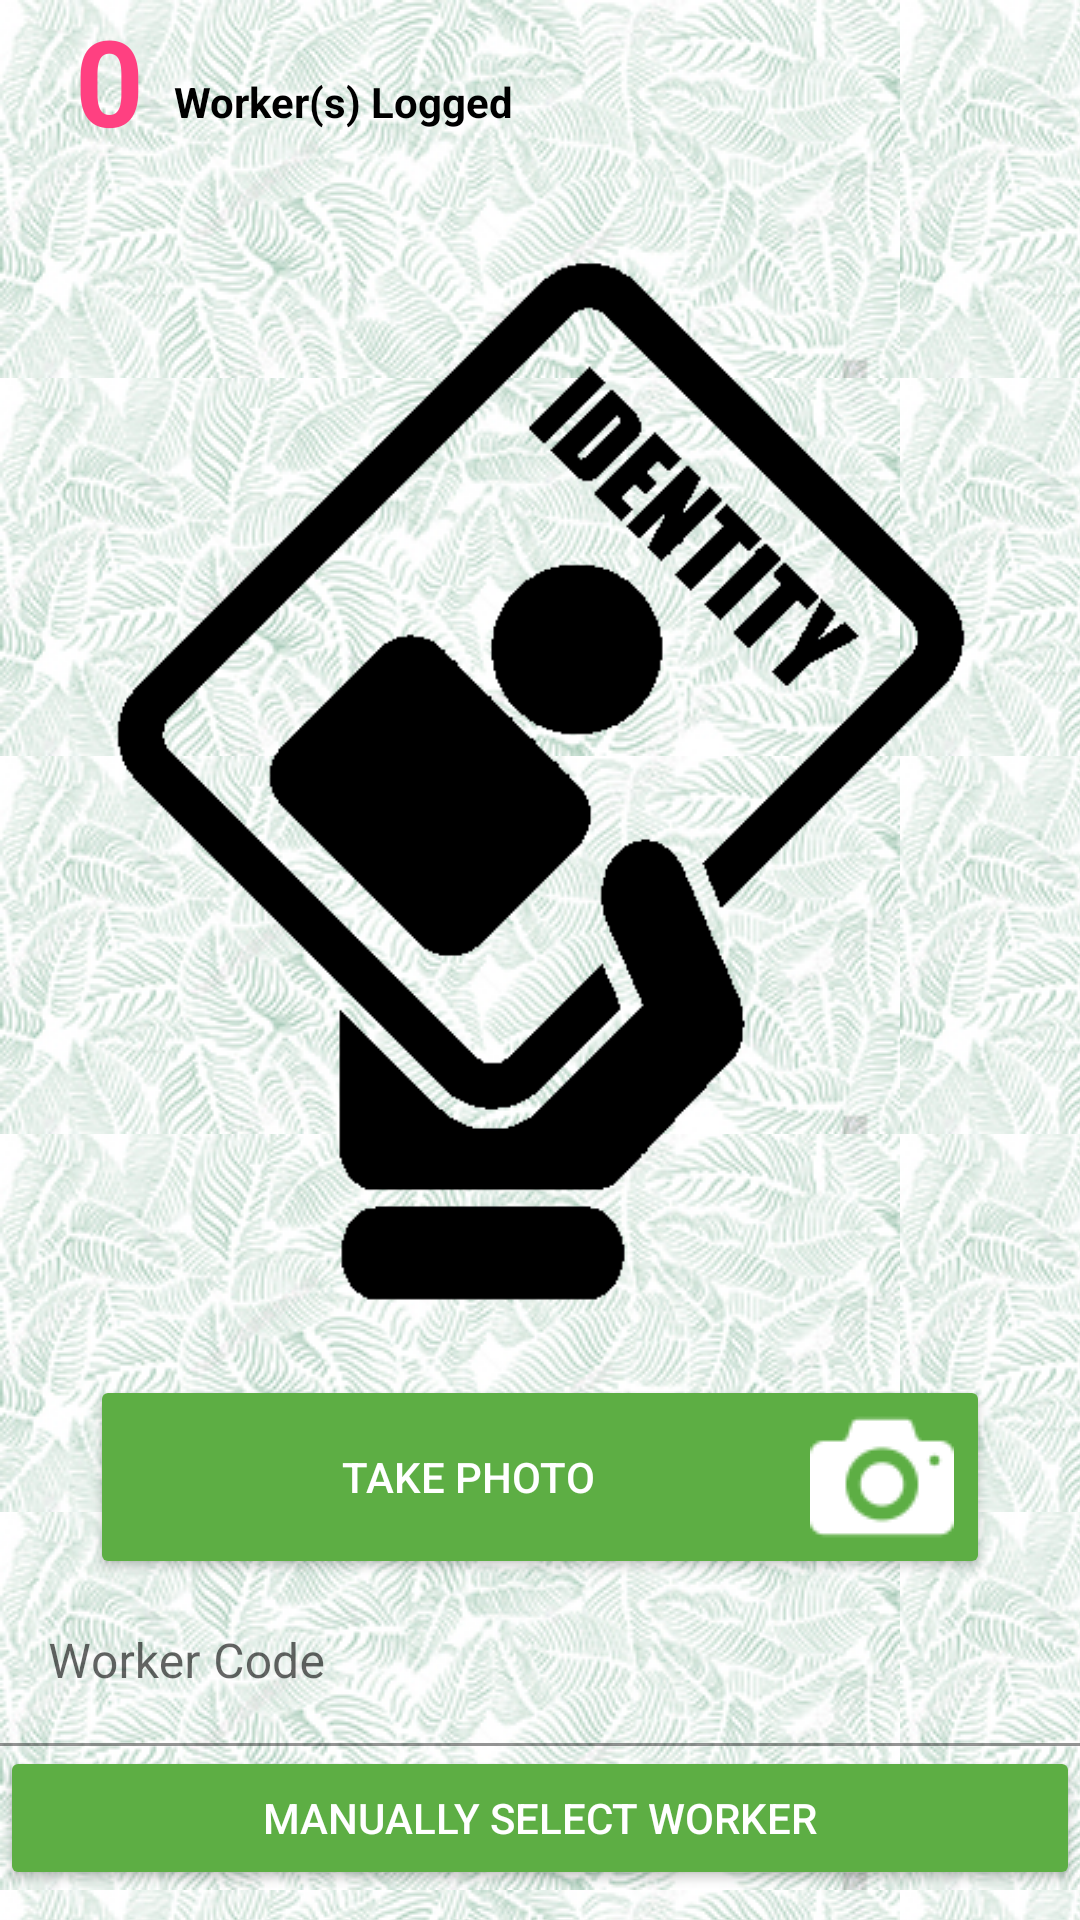

Layout XML and referenced resources for this Android screen:
<!-- AndroidManifest.xml: application theme AppTheme -->
<!-- res/layout/fragment_mark_time.xml -->
<?xml version="1.0" encoding="utf-8"?>
<RelativeLayout xmlns:android="http://schemas.android.com/apk/res/android"
    xmlns:tools="http://schemas.android.com/tools"
    android:layout_width="match_parent"
    android:layout_height="match_parent">
    <TextView
        android:id="@+id/processedWorkerCount"
        android:layout_width="wrap_content"
        android:layout_height="wrap_content"
        android:textSize="40sp"
        android:text="@string/_0"
        android:textStyle="bold"
        android:layout_marginBottom="10dip"
        android:textColor="@color/colorAccent"
        android:paddingLeft="25dip"/>

    <TextView
        android:layout_width="wrap_content"
        android:layout_height="wrap_content"
        android:layout_alignBottom="@id/processedWorkerCount"
        android:layout_toRightOf="@id/processedWorkerCount"
        android:paddingBottom="10dp"
        android:paddingLeft="10dip"
        android:text="@string/worker_s_logged"
        android:textColor="@color/black"
        android:textStyle="bold" />

    <androidx.appcompat.widget.AppCompatButton
        android:id="@+id/select_worker"
        android:layout_height="wrap_content"
        android:layout_width="match_parent"
        android:layout_alignParentBottom="true"
        android:text="@string/manually_select_worker"
        android:layout_marginBottom="10dp"
        android:theme="@style/Button" />

    <com.google.android.material.textfield.TextInputLayout
        android:id="@+id/worker_code_input_container"
        android:layout_width="match_parent"
        android:layout_height="wrap_content"
        android:layout_above="@id/select_worker">

        <com.google.android.material.textfield.TextInputEditText
            android:id="@+id/worker_code_input"
            android:layout_width="match_parent"
            android:layout_height="wrap_content"
            android:hint="@string/worker_code"
            android:imeActionLabel="@string/worker_code"
            android:inputType="textNoSuggestions"
            android:background="@android:color/transparent"
            android:textColor="@color/colorPrimaryDark" />
    </com.google.android.material.textfield.TextInputLayout>

    <androidx.appcompat.widget.AppCompatButton
        android:id="@+id/worker_img_capture"
        android:layout_width="match_parent"
        android:layout_height="wrap_content"
        android:layout_marginLeft="30dp"
        android:layout_marginRight="30dp"
        android:layout_above="@id/worker_code_input_container"
        android:text="@string/identify_user_capture"
        android:drawableRight="@drawable/round_perm_camera_white_24dp"
        android:theme="@style/Button" />

    <ImageView
        android:id="@+id/nfc_card_image"
        android:layout_below="@id/processedWorkerCount"
        android:layout_above="@id/worker_img_capture"
        android:layout_width="match_parent"
        android:layout_height="match_parent"
        android:contentDescription="@string/identify_worker"
        android:src="@drawable/identify" />

</RelativeLayout>
<!-- resources referenced by this layout -->
<resources>
  <color name="black">#000000</color>
  <color name="colorAccent">#FF4081</color>
  <color name="colorPrimaryDark">#2E5722</color>
  <!-- drawable identify: png bitmap (drawable, 5666 bytes) -->
  <!-- drawable round_perm_camera_white_24dp: png bitmap (drawable, 1809 bytes) -->
  <string name="_0">0</string>
  <string name="identify_user_capture">Take Photo</string>
  <string name="identify_worker">identify worker</string>
  <string name="manually_select_worker">Manually Select Worker</string>
  <string name="worker_code">Worker Code</string>
  <string name="worker_s_logged">Worker(s) Logged</string>
  <style name="Button" parent="Base.Widget.AppCompat.Button">
          <item name="android:textColor">@color/white</item>
          <item name="colorButtonNormal">@color/colorPrimary</item>
      </style>
  <style name="AppTheme" parent="Theme.MaterialComponents.Light.DarkActionBar">
          
          <item name="colorPrimary">@color/colorPrimary</item>
          <item name="colorPrimaryDark">@color/colorPrimaryDark</item>
          <item name="colorAccent">@color/colorAccent</item>
          <item name="drawerArrowStyle">@style/DrawerArrowStyle</item>
          <item name="android:dropDownListViewStyle">@style/SpinnerStyle</item>
          <item name="android:actionModeCloseDrawable">@drawable/ic_close</item>
          <item name="windowActionModeOverlay">true</item>
          <item name="android:windowBackground">@drawable/app_background</item>
          <item name="android:listViewStyle">@style/TransparentListView</item>
          <item name="android:expandableListViewStyle">@style/TransparentExpandableListView</item>
      </style>
  <color name="white">#FFFFFF</color>
  <color name="colorPrimary">#5DAE44</color>
  <style name="DrawerArrowStyle" parent="Widget.AppCompat.DrawerArrowToggle">
          <item name="spinBars">true</item>
          <item name="color">@android:color/white</item>
      </style>
  <style name="SpinnerStyle" parent="Widget.AppCompat.ListView.DropDown">
          <item name="android:divider">@color/colorPrimaryLight</item>
          <item name="android:dividerHeight">0.5dp</item>
      </style>
  <!-- drawable app_background (drawable) -->
  <?xml version="1.0" encoding="utf-8"?>
  <bitmap xmlns:android="http://schemas.android.com/apk/res/android"
      android:gravity="clip_horizontal"
      android:src="@drawable/actual_pattern_image"
      android:tileMode="repeat" />
  <style name="TransparentListView" parent="@android:style/Widget.ListView">
          <item name="android:cacheColorHint">@android:color/transparent</item>
      </style>
  <style name="TransparentExpandableListView" parent="@android:style/Widget.ExpandableListView">
          <item name="android:cacheColorHint">@android:color/transparent</item>
      </style>
  <color name="colorPrimaryLight">#76C95C</color>
  <!-- drawable actual_pattern_image: jpg bitmap (drawable, 57587 bytes) -->
</resources>
